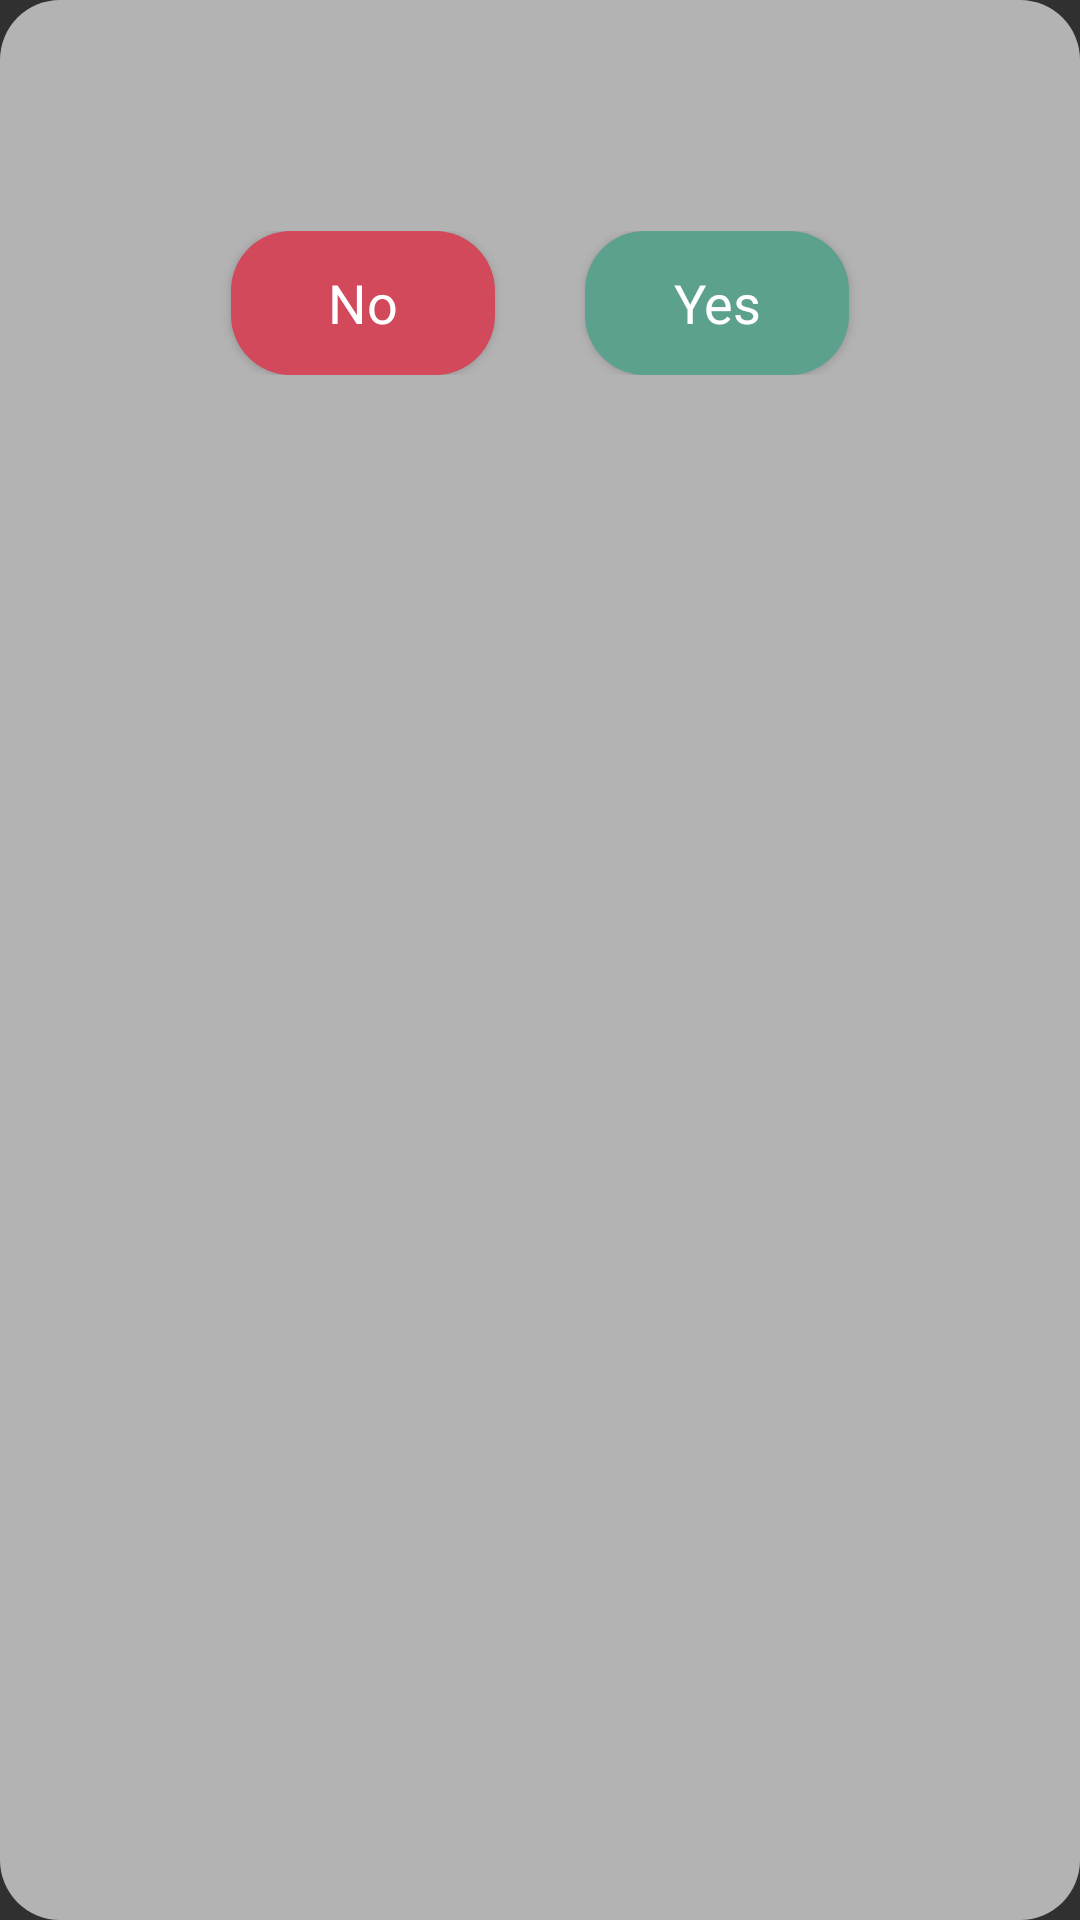

The Android layout XML behind this screen, and the referenced resources:
<!-- AndroidManifest.xml: application theme AppThemeDark -->
<!-- res/layout/my_alert.xml -->
<?xml version="1.0" encoding="utf-8"?>
<LinearLayout xmlns:android="http://schemas.android.com/apk/res/android"
    xmlns:app="http://schemas.android.com/apk/res-auto"
    android:layout_width="match_parent"
    android:layout_height="wrap_content"
    android:orientation="vertical"
    android:splitMotionEvents="false"
    android:background="@drawable/rc_grey"
    android:layout_margin="@dimen/d10"
    android:padding="@dimen/d20">

    <ImageButton
        android:id="@+id/ma_close"
        android:layout_width="wrap_content"
        android:layout_height="wrap_content"
        android:layout_gravity="end"
        android:layout_marginBottom="@dimen/d10"
        android:background="@drawable/r_black"
        android:padding="@dimen/d10"
        android:visibility="gone"
        app:srcCompat="@drawable/close" />

    <TextView
        android:id="@+id/ma_msg"
        android:layout_width="wrap_content"
        android:layout_height="wrap_content"
        android:fontFamily="@font/bold"
        android:gravity="center_horizontal"
        android:textColor="?attr/d_black"
        android:layout_gravity="center_horizontal"
        android:textSize="@dimen/t20" />

    <LinearLayout
        android:id="@+id/ma_yes_no"
        android:layout_width="wrap_content"
        android:layout_height="wrap_content"
        android:layout_gravity="center_horizontal"
        android:layout_marginTop="@dimen/d30"
        android:orientation="horizontal">

        <Button
            android:id="@+id/ma_no"
            android:layout_width="wrap_content"
            android:layout_height="wrap_content"
            android:layout_marginStart="@dimen/d15"
            android:layout_marginEnd="@dimen/d15"
            android:paddingStart="@dimen/d15"
            android:paddingEnd="@dimen/d15"
            android:background="@drawable/btn_rc_x_red"
            android:fontFamily="@font/bold"
            android:textColor="?attr/d_white"
            android:text="@string/no"
            android:maxLength="10"
            android:maxLines="1"
            android:ellipsize="end"
            android:textAllCaps="false"
            android:textSize="@dimen/t18" />

        <Button
            android:id="@+id/ma_yes"
            android:layout_width="wrap_content"
            android:layout_height="wrap_content"
            android:layout_marginStart="@dimen/d15"
            android:layout_marginEnd="@dimen/d15"
            android:paddingStart="@dimen/d15"
            android:paddingEnd="@dimen/d15"
            android:background="@drawable/btn_rc_x_green"
            android:fontFamily="@font/bold"
            android:text="@string/yes"
            android:maxLength="10"
            android:maxLines="1"
            android:ellipsize="end"
            android:textColor="?attr/d_white"
            android:textAllCaps="false"
            android:textSize="@dimen/t18" />

    </LinearLayout>

</LinearLayout>
<!-- resources referenced by this layout -->
<resources>
  <dimen name="d10">10dp</dimen>
  <dimen name="d15">15dp</dimen>
  <dimen name="d20">20dp</dimen>
  <dimen name="d30">30dp</dimen>
  <dimen name="t18">18sp</dimen>
  <dimen name="t20">20sp</dimen>
  <!-- drawable btn_rc_x_green (drawable) -->
  <?xml version="1.0" encoding="utf-8"?>
  <selector xmlns:android="http://schemas.android.com/apk/res/android">
      <item android:state_pressed="true"
          android:drawable="@drawable/rc_green"/>
      <item android:drawable="@drawable/rc_x_green"/>
  </selector>
  <!-- drawable btn_rc_x_red (drawable) -->
  <?xml version="1.0" encoding="utf-8"?>
  <selector xmlns:android="http://schemas.android.com/apk/res/android">
      <item android:state_pressed="true"
          android:drawable="@drawable/rc_red"/>
      <item android:drawable="@drawable/rc_x_red"/>
  </selector>
  <!-- drawable close (drawable) -->
  <vector xmlns:android="http://schemas.android.com/apk/res/android"
      android:width="@dimen/d15"
      android:height="@dimen/d15"
      android:viewportWidth="512.001"
      android:viewportHeight="512.001">
    <path
        android:fillColor="?attr/d_white_70"
        android:pathData="M284.286,256.002L506.143,34.144c7.811,-7.811 7.811,-20.475 0,-28.285c-7.811,-7.81 -20.475,-7.811 -28.285,0L256,227.717L34.143,5.859c-7.811,-7.811 -20.475,-7.811 -28.285,0c-7.81,7.811 -7.811,20.475 0,28.285l221.857,221.857L5.858,477.859c-7.811,7.811 -7.811,20.475 0,28.285c3.905,3.905 9.024,5.857 14.143,5.857c5.119,0 10.237,-1.952 14.143,-5.857L256,284.287l221.857,221.857c3.905,3.905 9.024,5.857 14.143,5.857s10.237,-1.952 14.143,-5.857c7.811,-7.811 7.811,-20.475 0,-28.285L284.286,256.002z"/>
  </vector>
  <!-- drawable r_black (drawable) -->
  <?xml version="1.0" encoding="utf-8"?>
  <shape xmlns:android="http://schemas.android.com/apk/res/android"
      android:shape="oval">
      <solid android:color="?attr/d_black"/>
  </shape>
  <!-- drawable rc_grey (drawable) -->
  <?xml version="1.0" encoding="utf-8"?>
  <shape xmlns:android="http://schemas.android.com/apk/res/android"
      android:shape="rectangle">
      <solid android:color="?attr/d_grey"/>
      <corners android:radius="@dimen/d20"/>
  </shape>
  <string name="no">No</string>
  <string name="yes">Yes</string>
  <!-- drawable rc_green (drawable) -->
  <?xml version="1.0" encoding="utf-8"?>
  <shape xmlns:android="http://schemas.android.com/apk/res/android"
      android:shape="rectangle">
      <solid android:color="@color/green"/>
      <corners android:radius="@dimen/d20"/>
  </shape>
  <!-- drawable rc_x_green (drawable) -->
  <?xml version="1.0" encoding="utf-8"?>
  <shape xmlns:android="http://schemas.android.com/apk/res/android"
      android:shape="rectangle">
      <solid android:color="@color/d_green"/>
      <corners android:radius="@dimen/d20"/>
  </shape>
  <!-- drawable rc_red (drawable) -->
  <?xml version="1.0" encoding="utf-8"?>
  <shape xmlns:android="http://schemas.android.com/apk/res/android"
      android:shape="rectangle">
      <solid android:color="?attr/d_red"/>
      <corners android:radius="@dimen/d20"/>
  </shape>
  <!-- drawable rc_x_red (drawable) -->
  <?xml version="1.0" encoding="utf-8"?>
  <shape xmlns:android="http://schemas.android.com/apk/res/android"
      android:shape="rectangle">
      <solid android:color="?attr/d_x_red"/>
      <corners android:radius="@dimen/d20"/>
  </shape>
  <color name="black">#000</color>
  <color name="grey">#B3B3B3</color>
  <color name="grey_dark">#2E2E2E</color>
  <color name="d_black_25">#40000000</color>
  <color name="d_white_25">#40FFFFFF</color>
  <color name="d_white_70">#B3FFFFFF</color>
  <color name="white">#FFF</color>
  <color name="d_green">#5CA08E</color>
  <color name="d_red">#EE7674</color>
  <color name="d_white_10">#1AFFFFFF</color>
  <color name="l_green">#3D755A</color>
  <color name="l_red">#D1495B</color>
  <color name="d_blue">#90BAAD</color>
  <color name="l_blue">#0C7489</color>
</resources>
